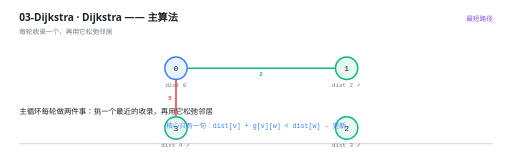
t = 0.00 s
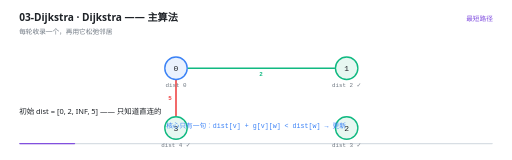
t = 1.66 s
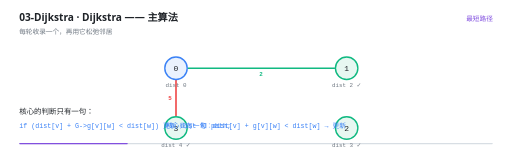
t = 3.21 s
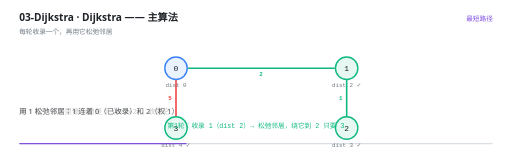
t = 4.96 s
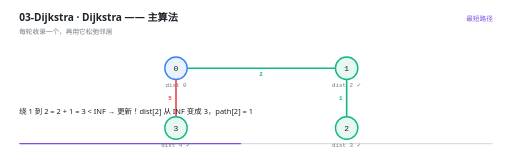
t = 6.57 s
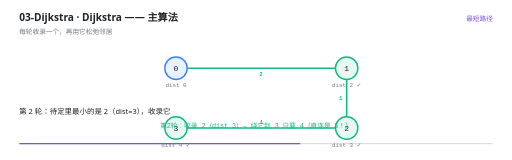
t = 8.31 s

The animated SVG that drew these frames (rendered in a browser with its animation timeline set to each time). Animation: 27 SMIL elements (animate=27); frames cover the first 8.31 s, repeats indefinitely.

<svg xmlns="http://www.w3.org/2000/svg" viewBox="0 0 960 300" width="960" height="300" role="img" aria-label="Dijkstra —— 主算法"><rect width="960" height="300" fill="#FFFFFF"/><g>
    <rect x="36" y="268" width="888" height="2.5" rx="1.25" fill="#D8DEE4"/>
    <rect x="36" y="268" width="0" height="2.5" rx="1.25" fill="#8250DF">
      <animate attributeName="width" values="0;888" dur="14s" repeatCount="indefinite" calcMode="linear"/>
    </rect>
  </g><text x="36" y="40" font-family="'Segoe UI','Microsoft YaHei UI','PingFang SC',system-ui,sans-serif" font-size="19" font-weight="600" fill="#1F2328">03-Dijkstra · Dijkstra —— 主算法</text><text x="36" y="63" font-family="'Segoe UI','Microsoft YaHei UI','PingFang SC',system-ui,sans-serif" font-size="12.5" fill="#6E7781">每轮收录一个，再用它松弛邻居</text><text x="924" y="40" text-anchor="end" font-family="'Segoe UI','Microsoft YaHei UI','PingFang SC',system-ui,sans-serif" font-size="12.5" fill="#8250DF">最短路径</text><g opacity="0"><animate attributeName="opacity" values="1;1;0" keyTimes="0.0000;0.9900;1.0000" dur="14s" repeatCount="indefinite" calcMode="linear"/><line x1="351" y1="128" x2="628" y2="128" stroke="#10B981" stroke-width="3"/><text x="489.5" y="143" text-anchor="middle" font-family="ui-monospace,'Cascadia Code','JetBrains Mono',Consolas,monospace" font-size="11" font-weight="600" fill="#10B981">2</text></g><g opacity="0"><animate attributeName="opacity" values="1;1;0;0" keyTimes="0.0000;0.5614;0.5714;1.0000" dur="14s" repeatCount="indefinite" calcMode="linear"/><line x1="330" y1="149" x2="330" y2="218" stroke="#EF4444" stroke-width="3"/><text x="319" y="187.5" text-anchor="middle" font-family="ui-monospace,'Cascadia Code','JetBrains Mono',Consolas,monospace" font-size="11" font-weight="600" fill="#EF4444">5</text></g><g opacity="0"><animate attributeName="opacity" values="0;0;1;1;0" keyTimes="0.0000;0.2757;0.2857;0.9900;1.0000" dur="14s" repeatCount="indefinite" calcMode="linear"/><line x1="650" y1="149" x2="650" y2="218" stroke="#10B981" stroke-width="3"/><text x="639" y="187.5" text-anchor="middle" font-family="ui-monospace,'Cascadia Code','JetBrains Mono',Consolas,monospace" font-size="11" font-weight="600" fill="#10B981">1</text></g><g opacity="0"><animate attributeName="opacity" values="0;0;1;1;0" keyTimes="0.0000;0.5614;0.5714;0.9900;1.0000" dur="14s" repeatCount="indefinite" calcMode="linear"/><line x1="629" y1="240" x2="352" y2="240" stroke="#10B981" stroke-width="3"/><text x="490.5" y="233" text-anchor="middle" font-family="ui-monospace,'Cascadia Code','JetBrains Mono',Consolas,monospace" font-size="11" font-weight="600" fill="#10B981">1</text></g><g opacity="0"><animate attributeName="opacity" values="1;1;0" keyTimes="0.0000;0.9900;1.0000" dur="14s" repeatCount="indefinite" calcMode="linear"/><circle cx="330" cy="128" r="21" fill="#EAF2FE" stroke="#3B82F6" stroke-width="2.6"/><text x="330" y="133.5" text-anchor="middle" font-family="ui-monospace,'Cascadia Code','JetBrains Mono',Consolas,monospace" font-size="15" fill="#1F2328">0</text><text x="330" y="164" text-anchor="middle" font-family="ui-monospace,'Cascadia Code','JetBrains Mono',Consolas,monospace" font-size="11" fill="#6E7781">dist 0</text></g><g opacity="0"><animate attributeName="opacity" values="1;1;0" keyTimes="0.0000;0.9900;1.0000" dur="14s" repeatCount="indefinite" calcMode="linear"/><circle cx="650" cy="128" r="21" fill="#E7F7F1" stroke="#10B981" stroke-width="2.6"/><text x="650" y="133.5" text-anchor="middle" font-family="ui-monospace,'Cascadia Code','JetBrains Mono',Consolas,monospace" font-size="15" fill="#1F2328">1</text><text x="650" y="164" text-anchor="middle" font-family="ui-monospace,'Cascadia Code','JetBrains Mono',Consolas,monospace" font-size="11" fill="#6E7781">dist 2 ✓</text></g><g opacity="0"><animate attributeName="opacity" values="1;1;0" keyTimes="0.0000;0.9900;1.0000" dur="14s" repeatCount="indefinite" calcMode="linear"/><circle cx="650" cy="240" r="21" fill="#E7F7F1" stroke="#10B981" stroke-width="2.6"/><text x="650" y="245.5" text-anchor="middle" font-family="ui-monospace,'Cascadia Code','JetBrains Mono',Consolas,monospace" font-size="15" fill="#1F2328">2</text><text x="650" y="276" text-anchor="middle" font-family="ui-monospace,'Cascadia Code','JetBrains Mono',Consolas,monospace" font-size="11" fill="#6E7781">dist 3 ✓</text></g><g opacity="0"><animate attributeName="opacity" values="1;1;0" keyTimes="0.0000;0.9900;1.0000" dur="14s" repeatCount="indefinite" calcMode="linear"/><circle cx="330" cy="240" r="21" fill="#E7F7F1" stroke="#10B981" stroke-width="2.6"/><text x="330" y="245.5" text-anchor="middle" font-family="ui-monospace,'Cascadia Code','JetBrains Mono',Consolas,monospace" font-size="15" fill="#1F2328">3</text><text x="330" y="276" text-anchor="middle" font-family="ui-monospace,'Cascadia Code','JetBrains Mono',Consolas,monospace" font-size="11" fill="#6E7781">dist 4 ✓</text></g><g opacity="0"><animate attributeName="opacity" values="0;0;1;1;0;0" keyTimes="0.0000;0.2757;0.2857;0.4471;0.4571;1.0000" dur="14s" repeatCount="indefinite" calcMode="linear"/><text x="480" y="240" text-anchor="middle" font-family="ui-monospace,'Cascadia Code','JetBrains Mono',Consolas,monospace" font-size="12.5" font-weight="400" fill="#10B981">第1轮：收录 1（dist 2）→ 松弛邻居，绕它到 2 只要 3</text></g><g opacity="0"><animate attributeName="opacity" values="0;0;1;1;0;0" keyTimes="0.0000;0.5614;0.5714;0.7757;0.7857;1.0000" dur="14s" repeatCount="indefinite" calcMode="linear"/><text x="480" y="240" text-anchor="middle" font-family="ui-monospace,'Cascadia Code','JetBrains Mono',Consolas,monospace" font-size="12.5" font-weight="400" fill="#10B981">第2轮：收录 2（dist 3）→ 绕它到 3 只要 4（直连是 5！）</text></g><g opacity="0"><animate attributeName="opacity" values="0;0;1;1;0" keyTimes="0.0000;0.7757;0.7857;0.9900;1.0000" dur="14s" repeatCount="indefinite" calcMode="linear"/><text x="480" y="240" text-anchor="middle" font-family="ui-monospace,'Cascadia Code','JetBrains Mono',Consolas,monospace" font-size="12.5" font-weight="400" fill="#10B981">第3轮：收录 3（dist 4），没有可松弛的邻居了</text></g><g opacity="0"><animate attributeName="opacity" values="1;1;0;0" keyTimes="0.0000;0.2757;0.2857;1.0000" dur="14s" repeatCount="indefinite" calcMode="linear"/><text x="480" y="240" text-anchor="middle" font-family="ui-monospace,'Cascadia Code','JetBrains Mono',Consolas,monospace" font-size="12.5" font-weight="400" fill="#3B82F6">核心只有一句：dist[v] + g[v][w] &lt; dist[w] → 更新</text></g><g opacity="0"><animate attributeName="opacity" values="1;1;0;0" keyTimes="0.0000;0.0871;0.1000;1.0000" dur="14s" repeatCount="indefinite" calcMode="linear"/><text x="36" y="214" font-family="'Segoe UI','Microsoft YaHei UI','PingFang SC',system-ui,sans-serif" font-size="14" fill="#1F2328">主循环每轮做两件事：挑一个最近的收录，再用它松弛邻居</text></g><g opacity="0"><animate attributeName="opacity" values="0;0;1;1;0;0" keyTimes="0.0000;0.0871;0.1000;0.1729;0.1857;1.0000" dur="14s" repeatCount="indefinite" calcMode="linear"/><text x="36" y="214" font-family="'Segoe UI','Microsoft YaHei UI','PingFang SC',system-ui,sans-serif" font-size="14" fill="#1F2328">初始 dist = [0, 2, INF, 5] —— 只知道直连的</text></g><g opacity="0"><animate attributeName="opacity" values="0;0;1;1;0;0" keyTimes="0.0000;0.1729;0.1857;0.2729;0.2857;1.0000" dur="14s" repeatCount="indefinite" calcMode="linear"/><text x="36" y="214" font-family="'Segoe UI','Microsoft YaHei UI','PingFang SC',system-ui,sans-serif" font-size="14" fill="#1F2328">核心的判断只有一句：</text><text x="36" y="240" font-family="ui-monospace,'Cascadia Code','JetBrains Mono',Consolas,monospace" font-size="12.5" fill="#3B82F6">if (dist[v] + G-&gt;g[v][w] &lt; dist[w]) 更新 dist 和 path;</text></g><g opacity="0"><animate attributeName="opacity" values="0;0;1;1;0;0" keyTimes="0.0000;0.2729;0.2857;0.3443;0.3571;1.0000" dur="14s" repeatCount="indefinite" calcMode="linear"/><text x="36" y="214" font-family="'Segoe UI','Microsoft YaHei UI','PingFang SC',system-ui,sans-serif" font-size="14" fill="#1F2328">第 1 轮：待定里最小的是 1（dist=2），收录它</text></g><g opacity="0"><animate attributeName="opacity" values="0;0;1;1;0;0" keyTimes="0.0000;0.3443;0.3571;0.4014;0.4143;1.0000" dur="14s" repeatCount="indefinite" calcMode="linear"/><text x="36" y="214" font-family="'Segoe UI','Microsoft YaHei UI','PingFang SC',system-ui,sans-serif" font-size="14" fill="#1F2328">用 1 松弛邻居：1 连着 0（已收录）和 2（权 1）</text></g><g opacity="0"><animate attributeName="opacity" values="0;0;1;1;0;0" keyTimes="0.0000;0.4014;0.4143;0.4871;0.5000;1.0000" dur="14s" repeatCount="indefinite" calcMode="linear"/><text x="36" y="214" font-family="'Segoe UI','Microsoft YaHei UI','PingFang SC',system-ui,sans-serif" font-size="14" fill="#1F2328">绕 1 到 2 = 2 + 1 = 3 &lt; INF → 更新！dist[2] 从 INF 变成 3，path[2] = 1</text></g><g opacity="0"><animate attributeName="opacity" values="0;0;1;1;0;0" keyTimes="0.0000;0.4871;0.5000;0.5586;0.5714;1.0000" dur="14s" repeatCount="indefinite" calcMode="linear"/><text x="36" y="214" font-family="'Segoe UI','Microsoft YaHei UI','PingFang SC',system-ui,sans-serif" font-size="14" fill="#1F2328">现在 dist = [0, 2, 3, 5]</text></g><g opacity="0"><animate attributeName="opacity" values="0;0;1;1;0;0" keyTimes="0.0000;0.5586;0.5714;0.6157;0.6286;1.0000" dur="14s" repeatCount="indefinite" calcMode="linear"/><text x="36" y="214" font-family="'Segoe UI','Microsoft YaHei UI','PingFang SC',system-ui,sans-serif" font-size="14" fill="#1F2328">第 2 轮：待定里最小的是 2（dist=3），收录它</text></g><g opacity="0"><animate attributeName="opacity" values="0;0;1;1;0;0" keyTimes="0.0000;0.6157;0.6286;0.6729;0.6857;1.0000" dur="14s" repeatCount="indefinite" calcMode="linear"/><text x="36" y="214" font-family="'Segoe UI','Microsoft YaHei UI','PingFang SC',system-ui,sans-serif" font-size="14" fill="#1F2328">用 2 松弛邻居：2 连着 1（已收录）和 3（权 1）</text></g><g opacity="0"><animate attributeName="opacity" values="0;0;1;1;0;0" keyTimes="0.0000;0.6729;0.6857;0.7300;0.7429;1.0000" dur="14s" repeatCount="indefinite" calcMode="linear"/><text x="36" y="214" font-family="'Segoe UI','Microsoft YaHei UI','PingFang SC',system-ui,sans-serif" font-size="14" fill="#1F2328">绕 2 到 3 = 3 + 1 = 4 &lt; 5 → 更新！dist[3] 从 5 变成 4</text></g><g opacity="0"><animate attributeName="opacity" values="0;0;1;1;0;0" keyTimes="0.0000;0.7300;0.7429;0.7729;0.7857;1.0000" dur="14s" repeatCount="indefinite" calcMode="linear"/><text x="36" y="214" font-family="'Segoe UI','Microsoft YaHei UI','PingFang SC',system-ui,sans-serif" font-size="14" fill="#1F2328">**这就是这个例子的陷阱**：3 直连源点是 5，绕一圈反而只要 4</text></g><g opacity="0"><animate attributeName="opacity" values="0;0;1;1;0;0" keyTimes="0.0000;0.7729;0.7857;0.8443;0.8571;1.0000" dur="14s" repeatCount="indefinite" calcMode="linear"/><text x="36" y="214" font-family="'Segoe UI','Microsoft YaHei UI','PingFang SC',system-ui,sans-serif" font-size="14" fill="#1F2328">第 3 轮：收录 3（dist=4），它的邻居都收录了，没有可松弛的</text></g><g opacity="0"><animate attributeName="opacity" values="0;0;1;1;0;0" keyTimes="0.0000;0.8443;0.8571;0.9157;0.9286;1.0000" dur="14s" repeatCount="indefinite" calcMode="linear"/><text x="36" y="214" font-family="'Segoe UI','Microsoft YaHei UI','PingFang SC',system-ui,sans-serif" font-size="14" fill="#1F2328">第 4 轮：没有待定的了 → 结束</text></g><g opacity="0"><animate attributeName="opacity" values="0;0;1;1;0" keyTimes="0.0000;0.9157;0.9286;0.9871;1.0000" dur="14s" repeatCount="indefinite" calcMode="linear"/><text x="36" y="214" font-family="'Segoe UI','Microsoft YaHei UI','PingFang SC',system-ui,sans-serif" font-size="14" fill="#1F2328">答案：到 1 是 2、到 2 是 3、到 3 是 4</text></g></svg>
